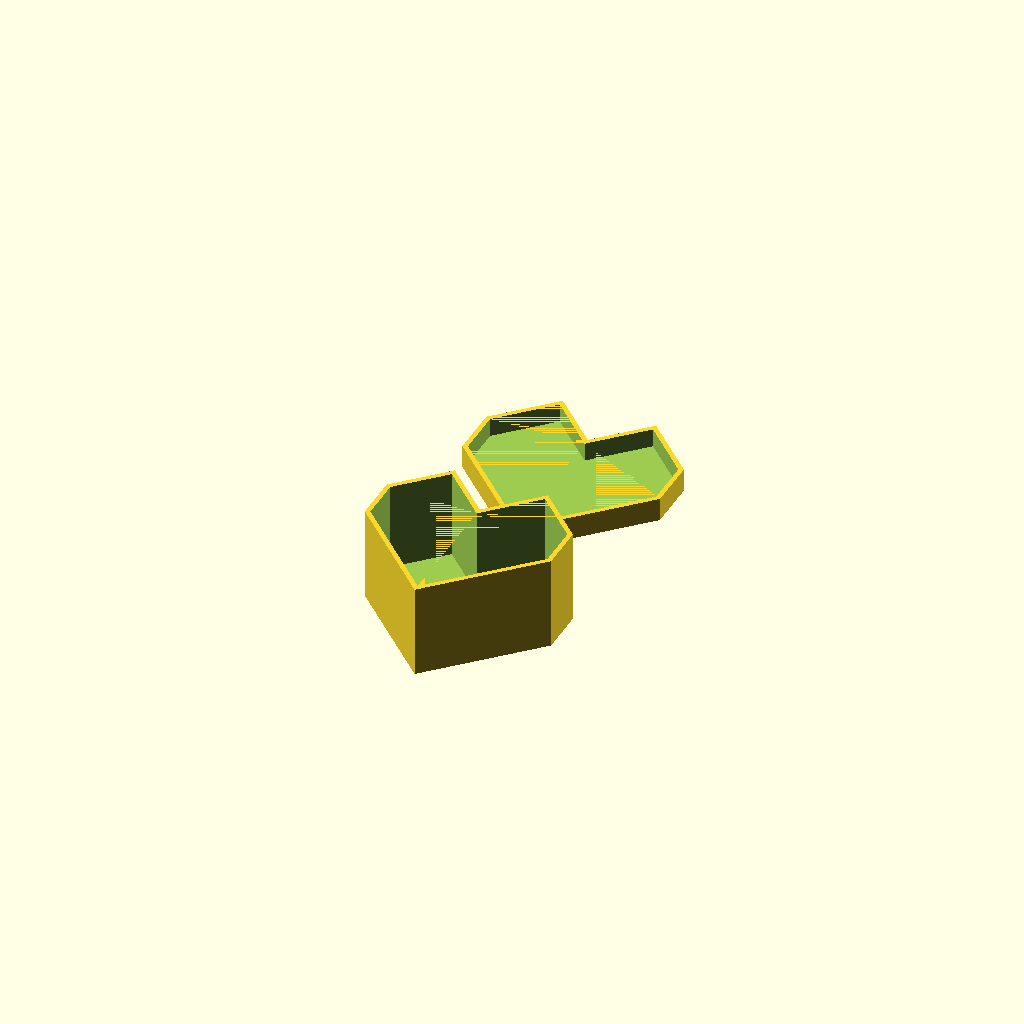
Cell 1: the model at its default parameters.
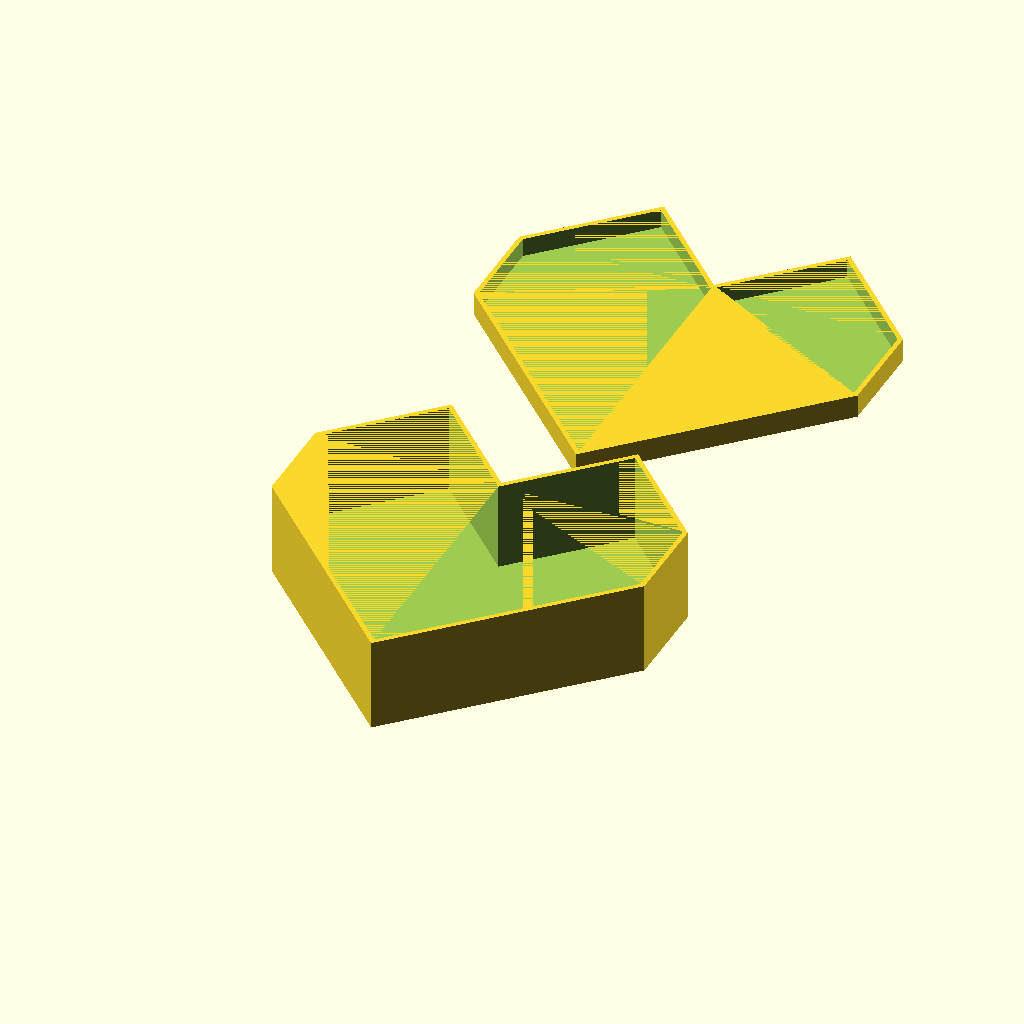
Cell 2 — size set to 80, the other parameters unchanged.
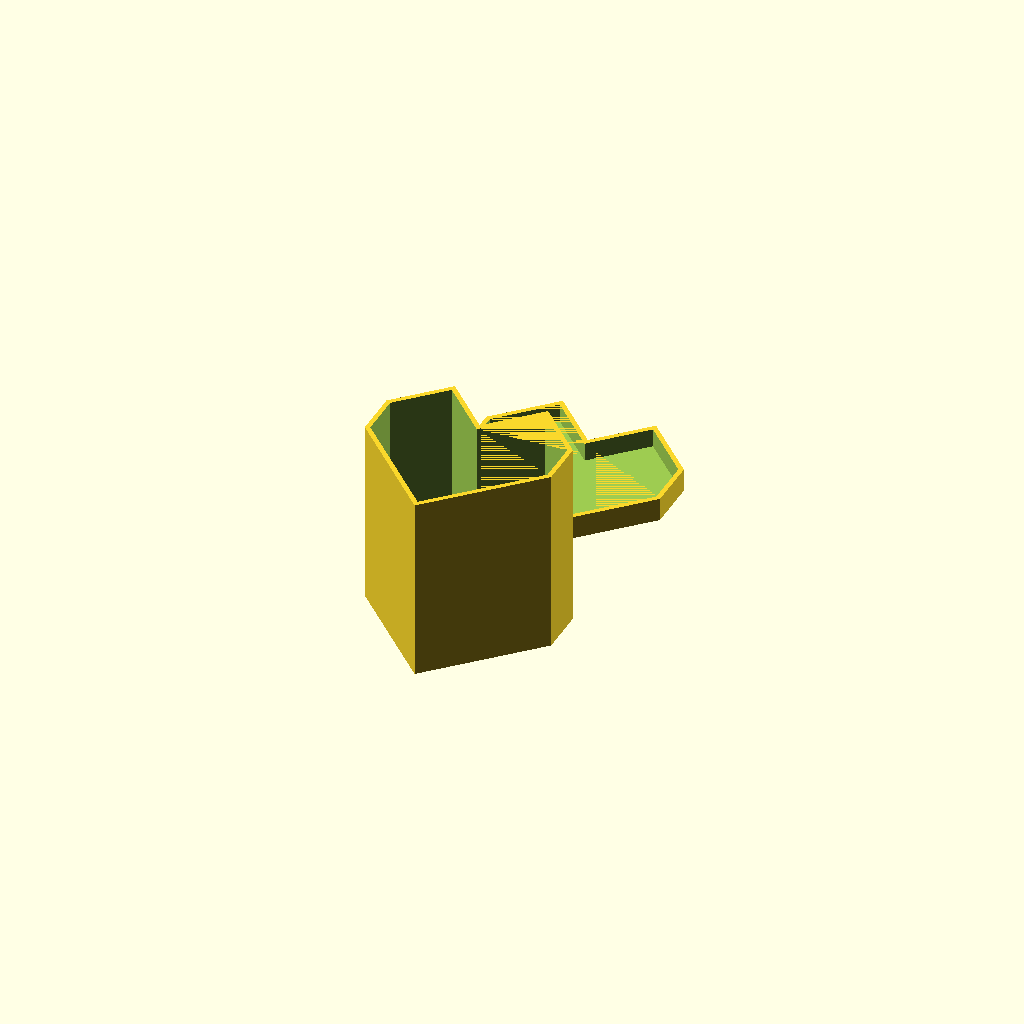
Cell 3: height = 40 (everything else at default).
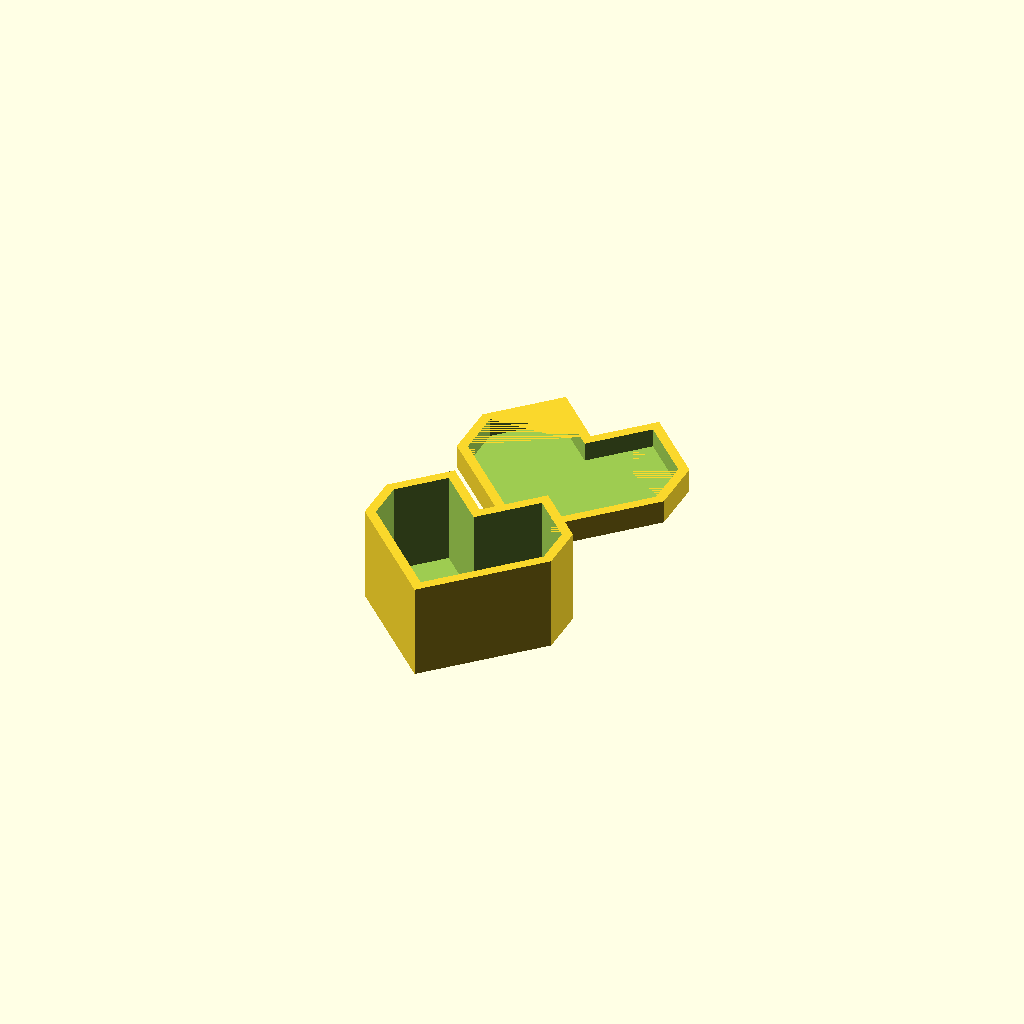
Cell 4: thickness = 2 (everything else at default).
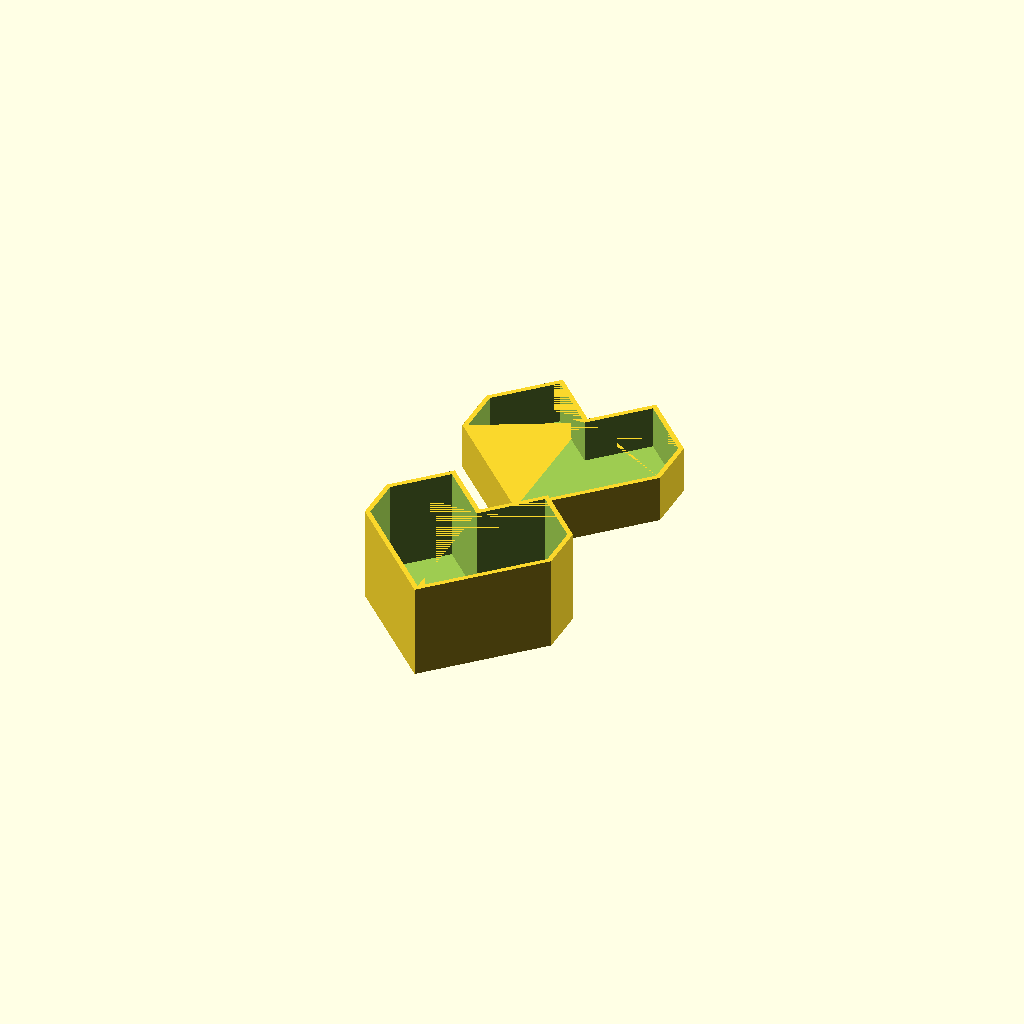
Cell 5 — lidheight set to 10, the other parameters unchanged.
All cells are drawn from one camera (rotation 55°, 0°, 25°, orthographic, colour scheme Cornfield), so only the parameter changes between them.
The OpenSCAD source (scadFiles/2115949/3331346.scad):
//[Parametric Heart Box v.1]

//Written by Hermes Alvarado

//<hermesalvarado@gmail.com>



//Definitions:

size = 40; //total width and length of box

height = 20; //total height of box

thickness = 1; //wall thickness

bottomthickness = 1;

lidheight = 5;

tolerance = 0.2; //tolerance between box and lid





//Calculations

module heart(){

    polygon([[0,-size/2],[size/2,0],[size/2,size/4],[size/4,size/2],[0,size/4],[-size/4,size/2],[-size/2,size/4],[-size/2,0]],[[0,1,2,3,4,5,6,7]],10);

};

module innerheart(){

    offset(delta=-thickness){

        polygon([[0,-size/2],[size/2,0],[size/2,size/4],[size/4,size/2],[0,size/4],[-size/4,size/2],[-size/2,size/4],[-size/2,0]],[[0,1,2,3,4,5,6,7]],10);

    }

};

module heartbox(){

    difference(){

        linear_extrude(height=height,center=false,convexity=10,twist=0){

            heart();

        }

        translate([0,0,bottomthickness]){

            linear_extrude(height=height-bottomthickness,center=false,convexity=10,twist=0){

                innerheart();

            }

        }

    }

};

module heartboxlid(){

    translate([0,size*1.2,0]){

        difference(){

            linear_extrude(height=lidheight,center=false,convexity=10,twist=0){

                offset(delta=thickness+tolerance){

                    heart();

                }

            }

            translate([0,0,bottomthickness]){

            linear_extrude(height=lidheight-bottomthickness,center=false,convexity=10,twist=0){

                offset(delta=thickness+tolerance){

                    innerheart();

                }

            }

        }

        }

    }

};

heartbox();

heartboxlid();
Customizer parameters (derived from the source; name, type, default, range or options):
size: number, default 40
height: number, default 20
thickness: number, default 1
bottomthickness: number, default 1
lidheight: number, default 5
tolerance: number, default 0.2
